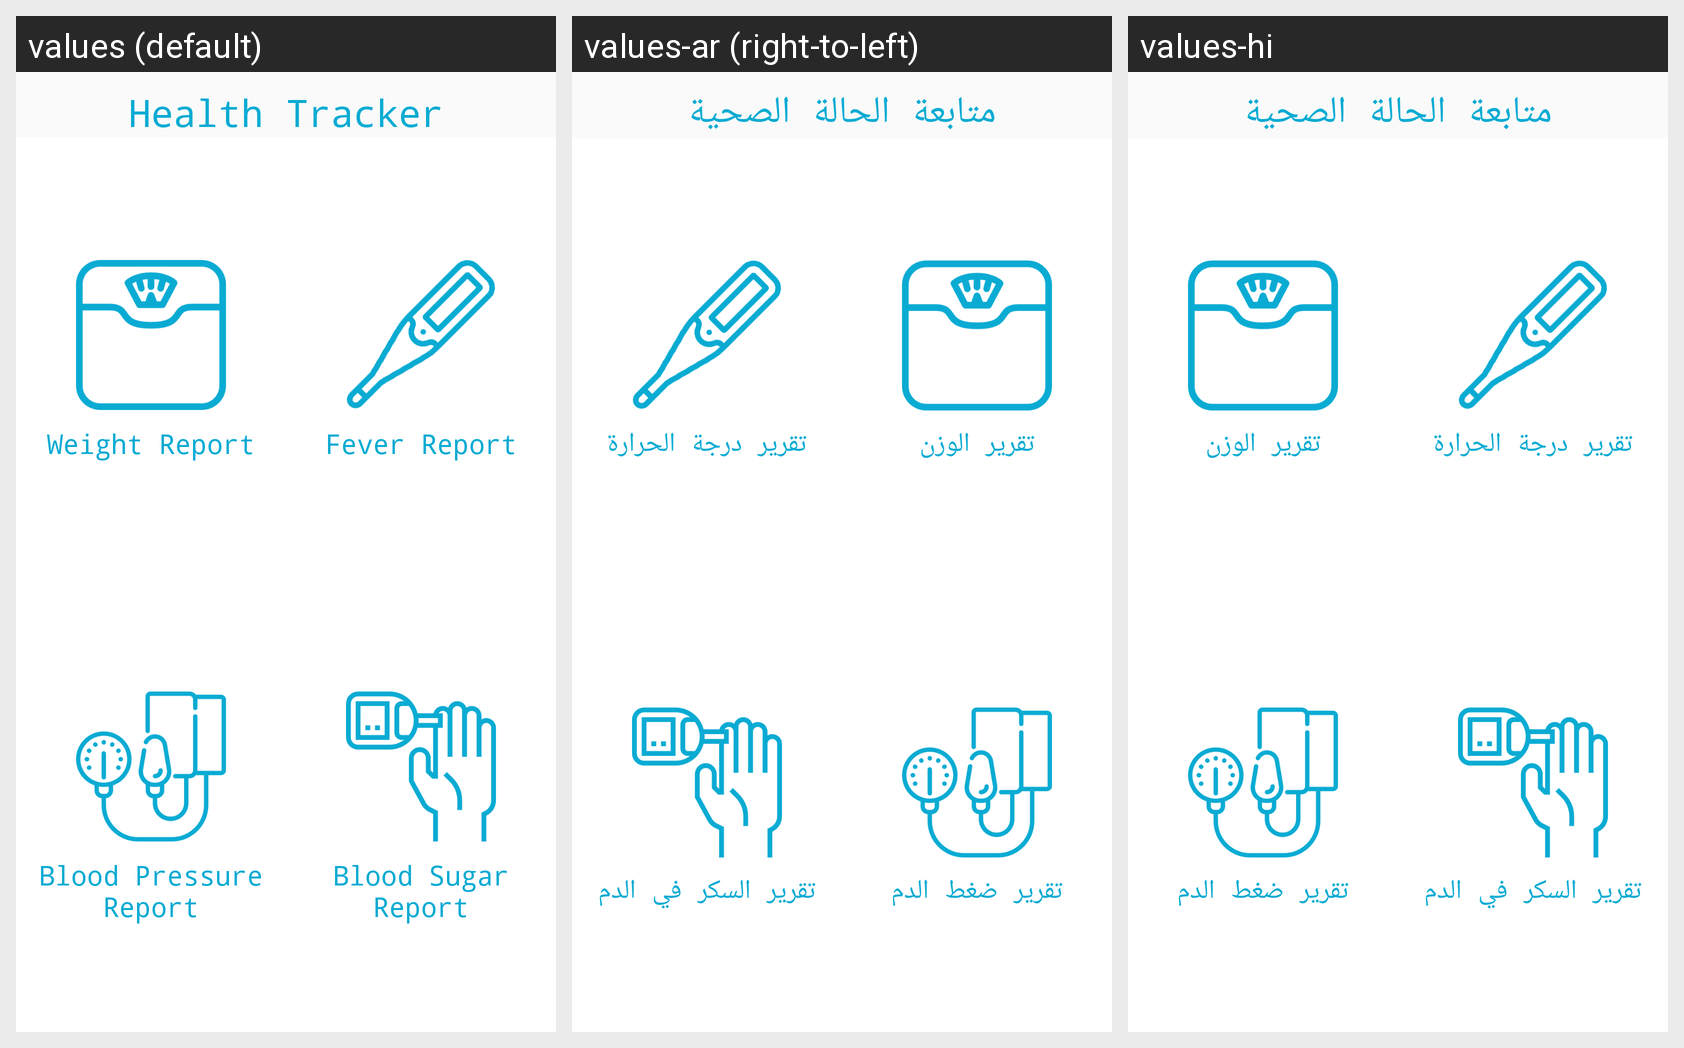

The same Android screen rendered under several of its app's locales, left to right. List the strings drawn on it with the default value and each locale's translation.
Android screen res/layout/fragment_healthtracker.xml rendered under 3 locales, left to right: values (default), values-ar (right-to-left), values-hi. Device: Nexus 5 (rendered at 1080×1920; each locale shown at half size, 540×960, under a caption strip naming it); theme AppTheme.
Strings drawn on this screen, with the default value and each locale's value (text and hints the layout hard-codes, and strings that could not be matched under every locale, appear in the picture but are not listed):

health_tracker
  values: Health Tracker
  values-ar: متابعة الحالة الصحية
  values-hi: متابعة الحالة الصحية

weight_report
  values: Weight Report
  values-ar: تقرير الوزن
  values-hi: تقرير الوزن

fever_report
  values: Fever Report
  values-ar: تقرير درجة الحرارة
  values-hi: تقرير درجة الحرارة

blood_pressor_report
  values: Blood Pressure Report
  values-ar: تقرير ضغط الدم
  values-hi: تقرير ضغط الدم

blood_suger_report
  values: Blood Sugar Report
  values-ar: تقرير السكر في الدم
  values-hi: تقرير السكر في الدم
